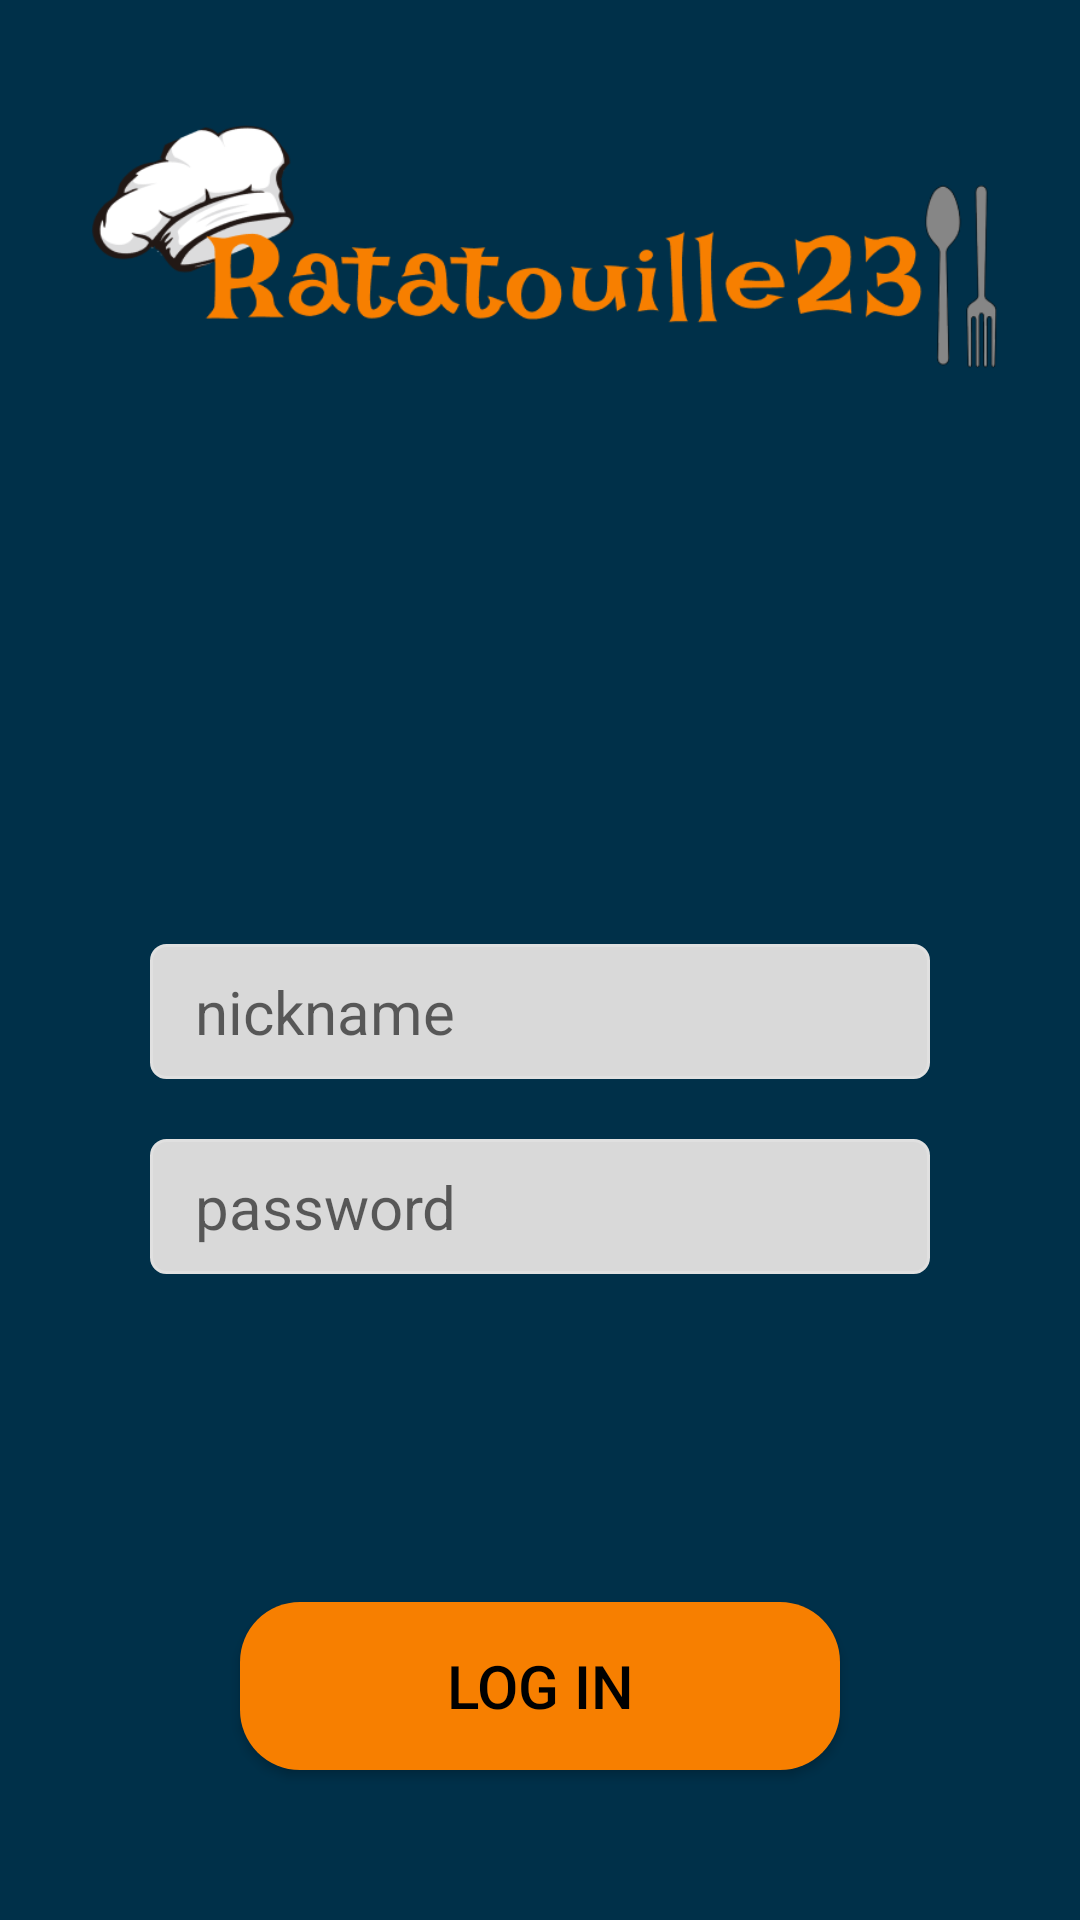

Here is an Android app screen rendered from its layout file. Give the layout XML and the strings, colors and styles it references.
<!-- AndroidManifest.xml: application theme Theme.Ratatouille23 -->
<!-- res/layout/fragment_login_view.xml -->
<?xml version="1.0" encoding="utf-8"?>
<layout xmlns:android="http://schemas.android.com/apk/res/android"
    xmlns:app="http://schemas.android.com/apk/res-auto"
    xmlns:tools="http://schemas.android.com/tools"
    tools:context=".view.LoginFragment" >

    <data>
        <variable
            name="loginViewModel"
            type="com.rat.ratatouille23.viewmodel.LoginViewModel" />
    </data>

    <androidx.constraintlayout.widget.ConstraintLayout
        android:layout_width="match_parent"
        android:layout_height="match_parent"
        android:background="@color/blue_dark">

        <ImageView
            android:id="@+id/titolo"
            android:layout_width="match_parent"
            android:layout_height="120dp"
            android:layout_marginHorizontal="15dp"
            android:layout_marginTop="20dp"
            android:maxHeight="60dp"
            android:minHeight="50dp"
            android:src="@drawable/titolo"
            app:layout_constraintEnd_toEndOf="parent"
            app:layout_constraintStart_toStartOf="parent"
            app:layout_constraintTop_toTopOf="parent" />

        <EditText
            android:id="@+id/nome_text"
            android:layout_width="match_parent"
            android:layout_height="45dp"
            android:layout_marginHorizontal="50dp"
            android:background="@drawable/et_custom"
            android:hint="nickname"
            android:maxWidth="480dp"
            android:minWidth="300dp"
            android:paddingHorizontal="15dp"
            android:textColor="@color/black"
            android:textSize="20dp"
            app:layout_constraintBottom_toTopOf="@+id/btn_login"
            app:layout_constraintTop_toBottomOf="@+id/titolo"
            tools:layout_editor_absoluteX="50dp" />

        <EditText
            android:id="@+id/password_text"
            android:layout_width="match_parent"
            android:layout_height="45dp"
            android:layout_marginHorizontal="50dp"
            android:layout_marginTop="20dp"
            android:background="@drawable/et_custom"
            android:hint="password"
            android:maxWidth="380dp"
            android:paddingHorizontal="15dp"
            android:textColor="@color/black"
            android:textSize="20dp"
            app:layout_constraintTop_toBottomOf="@+id/nome_text"
            tools:layout_editor_absoluteX="50dp" />

        <Button
            android:id="@+id/btn_login"
            android:layout_width="200dp"
            android:layout_height="56dp"
            android:layout_marginHorizontal="100dp"
            android:layout_marginBottom="50dp"
            android:background="@drawable/btn_custom"
            android:onClick="@{() -> loginViewModel.login(nomeText.getText().toString(), passwordText.getText().toString())}"
            android:text="LOG IN"
            android:textColor="@color/black"
            android:textSize="20dp"
            app:layout_constraintBottom_toBottomOf="parent"
            app:layout_constraintEnd_toEndOf="parent"
            app:layout_constraintStart_toStartOf="parent" />

        <androidx.constraintlayout.widget.ConstraintLayout
            android:id="@+id/error_frame"
            android:layout_width="wrap_content"
            android:layout_height="wrap_content"
            android:maxWidth="700dp"
            android:layout_margin="50dp"
            android:padding="20dp"
            app:layout_constraintBottom_toTopOf="@+id/nome_text"
            app:layout_constraintEnd_toEndOf="parent"
            app:layout_constraintStart_toStartOf="parent"
            app:layout_constraintTop_toBottomOf="@+id/titolo">

            <TextView
                android:id="@+id/error_message"
                android:layout_width="wrap_content"
                android:layout_height="wrap_content"
                android:maxWidth="500dp"
                android:textColor="@color/white"
                android:textSize="30dp"
                app:layout_constraintBottom_toBottomOf="parent"
                app:layout_constraintEnd_toEndOf="parent"
                app:layout_constraintStart_toStartOf="parent"
                app:layout_constraintTop_toTopOf="parent" />

            <ImageView
                android:id="@+id/error_sign"
                android:layout_width="30dp"
                android:layout_height="30dp"
                android:layout_marginRight="10dp"
                android:visibility="invisible"
                android:src="@drawable/warning_sign"
                app:layout_constraintBottom_toBottomOf="parent"
                app:layout_constraintEnd_toStartOf="@+id/error_message"
                app:layout_constraintTop_toTopOf="parent" />


        </androidx.constraintlayout.widget.ConstraintLayout>


    </androidx.constraintlayout.widget.ConstraintLayout>
</layout>
<!-- resources referenced by this layout -->
<resources>
  <color name="black">#FF000000</color>
  <color name="blue_dark">#003049</color>
  <color name="white">#FFFFFFFF</color>
  <!-- drawable btn_custom (drawable) -->
  <?xml version="1.0" encoding="utf-8"?>
  <shape xmlns:android="http://schemas.android.com/apk/res/android"
      android:shape="rectangle" >
  
      <solid android:color="@color/orange" />
  
      <corners
          android:bottomLeftRadius="20dp"
          android:bottomRightRadius="20dp"
          android:topLeftRadius="20dp"
          android:topRightRadius="20dp" />
  
  </shape>
  <!-- drawable et_custom (drawable) -->
  <?xml version="1.0" encoding="utf-8"?>
  <shape xmlns:android="http://schemas.android.com/apk/res/android"
      android:shape="rectangle" >
  
      <solid android:color="@color/grey_light" />
  
      <stroke
          android:width="1dp"
          android:color="#e0e0e0" />
  
      <corners
          android:bottomLeftRadius="5dp"
          android:bottomRightRadius="5dp"
          android:topLeftRadius="5dp"
          android:topRightRadius="5dp" />
  
  </shape>
  <!-- drawable titolo: png bitmap (drawable, 32579 bytes) -->
  <!-- drawable warning_sign: png bitmap (drawable, 86330 bytes) -->
  <style name="Theme.Ratatouille23" parent="Theme.MaterialComponents.DayNight.NoActionBar">
          
          <item name="colorPrimary">@color/orange</item>
          <item name="colorPrimaryVariant">@color/orange</item>
          <item name="colorOnPrimary">@color/blue_dark</item>
          
          <item name="colorSecondary">@color/teal_200</item>
          <item name="colorSecondaryVariant">@color/teal_700</item>
          <item name="colorOnSecondary">@color/black</item>
          
          <item name="android:statusBarColor">?attr/colorPrimaryVariant</item>
          
      </style>
  <color name="orange">#F77F00</color>
  <color name="grey_light">#D9D9D9</color>
  <color name="teal_200">#FF03DAC5</color>
  <color name="teal_700">#FF018786</color>
</resources>
